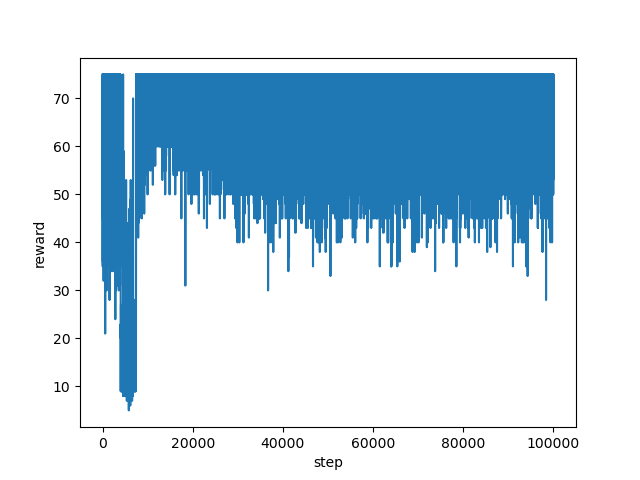

Values plotted in this chart, from the file beside it:
step, reward
0, 75.0
1, 65.0
2, 61.0
3, 55.0
4, 60.0
5, 73.0
6, 75.0
7, 65.0
8, 69.0
9, 64.0
10, 73.0
11, 55.0
12, 51.0
13, 64.0
14, 73.0
15, 60.0
16, 60.0
17, 45.0
18, 49.0
19, 69.0
20, 75.0
21, 55.0
22, 54.0
23, 55.0
24, 46.0
25, 55.0
26, 70.0
27, 70.0
28, 64.0
29, 57.0
30, 57.0
31, 56.0
32, 43.0
33, 36.0
34, 38.0
35, 40.0
36, 49.0
37, 60.0
38, 70.0
39, 59.0
40, 62.0
41, 70.0
42, 58.0
43, 61.0
44, 35.0
45, 38.0
46, 49.0
47, 57.0
48, 53.0
49, 60.0
50, 55.0
51, 60.0
52, 52.0
53, 56.0
54, 65.0
55, 74.0
56, 75.0
57, 65.0
58, 63.0
59, 64.0
... 99,940 more rows
